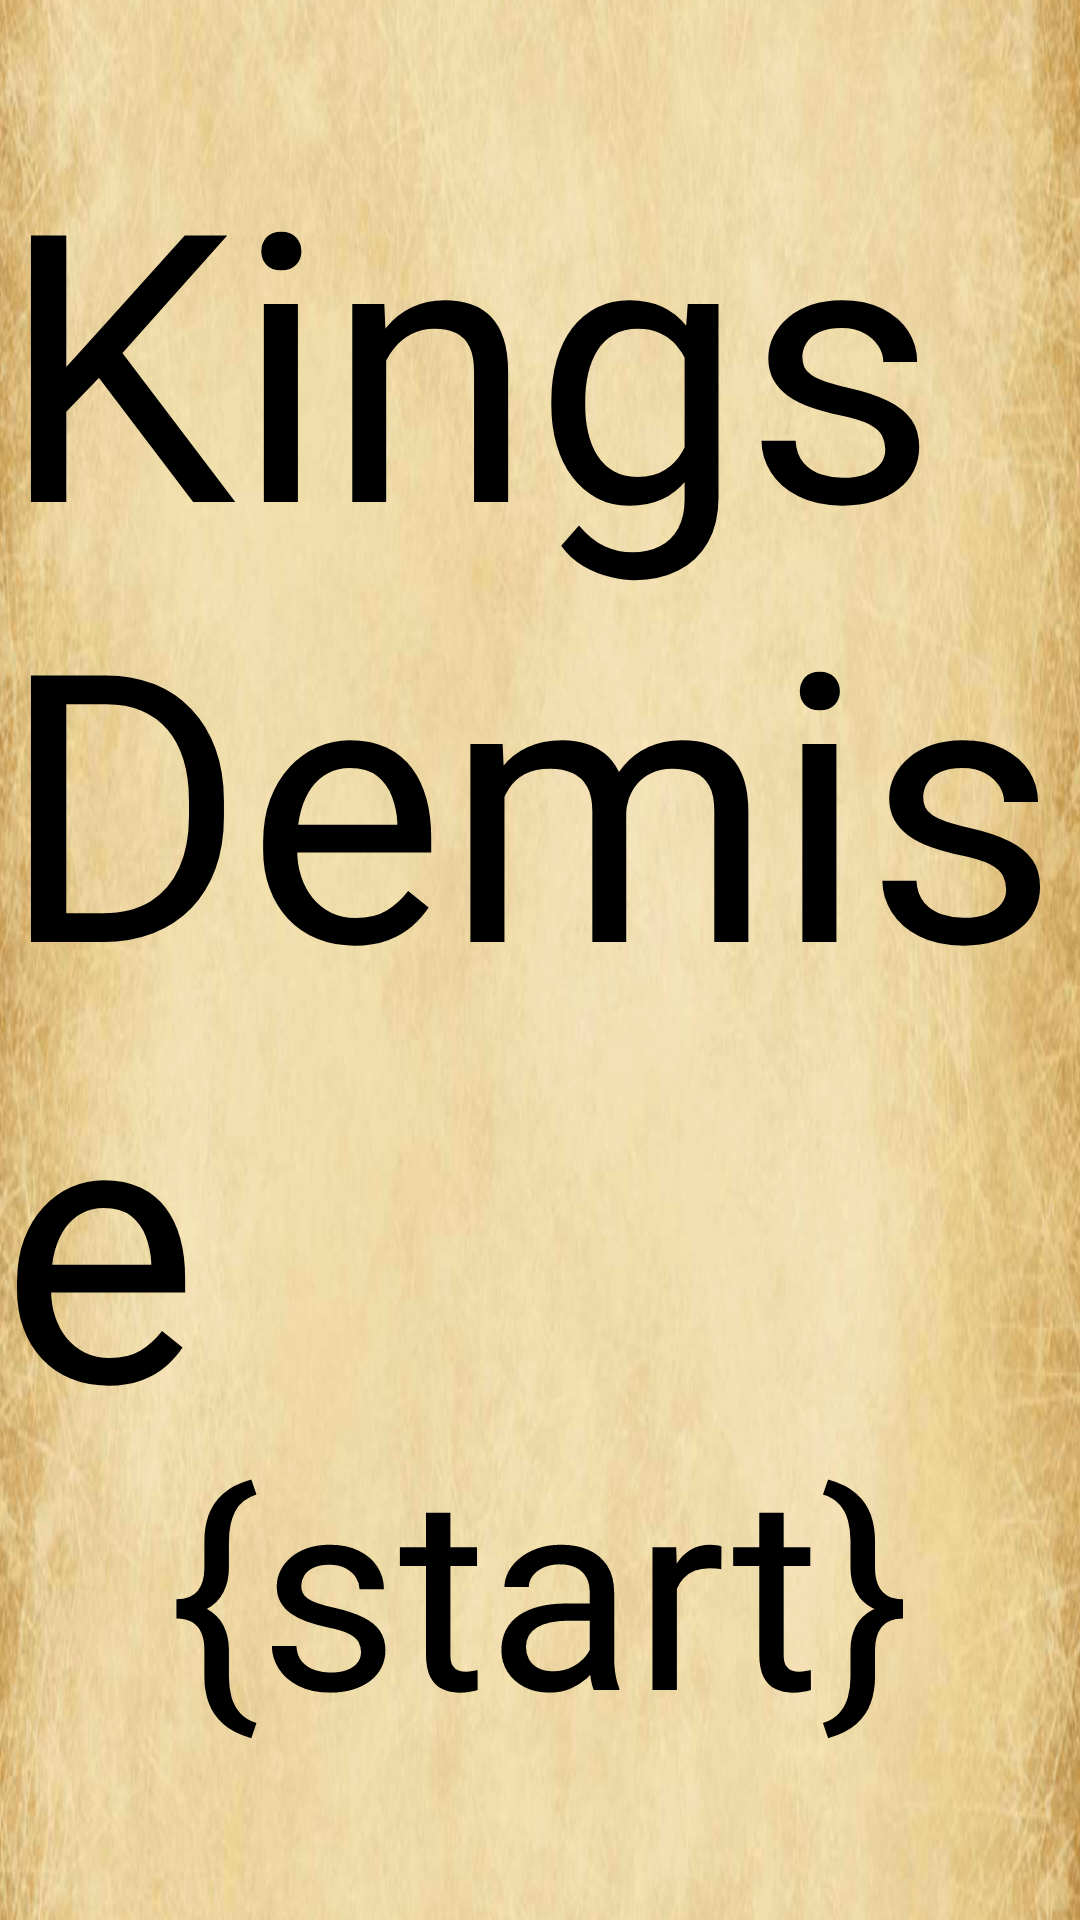

Write the Android layout XML for this screen, with the resource values it uses.
<!-- AndroidManifest.xml: application theme AppTheme -->
<!-- res/layout/activity_main.xml -->
<?xml version="1.0" encoding="utf-8"?>
<android.support.constraint.ConstraintLayout xmlns:android="http://schemas.android.com/apk/res/android"
    xmlns:app="http://schemas.android.com/apk/res-auto"
    xmlns:tools="http://schemas.android.com/tools"
    android:layout_width="fill_parent"
    android:layout_height="fill_parent"
    tools:context=".MainActivity"
    android:background="@drawable/titlescreen">

    <TextView
        android:id="@+id/headline"
        android:layout_width="wrap_content"
        android:layout_height="wrap_content"
        android:layout_marginTop="35dp"
        android:text="Kings Demise"
        android:textColor="@color/black"
        android:textSize="125sp"
        app:layout_constraintLeft_toLeftOf="parent"
        app:layout_constraintRight_toRightOf="parent"
        app:layout_constraintTop_toTopOf="parent" />


    <TextView
        android:id="@+id/savedName"
        android:layout_width="wrap_content"
        android:layout_height="43dp"
        android:layout_marginBottom="176dp"
        android:clickable="true"
        android:text=""
        android:textColor="@color/black"
        android:textSize="30dp"
        app:layout_constraintBottom_toBottomOf="parent"
        app:layout_constraintHorizontal_bias="0.501"
        app:layout_constraintLeft_toLeftOf="parent"
        app:layout_constraintRight_toRightOf="parent" />


    <TextView
        android:id="@+id/start"
        android:layout_width="wrap_content"
        android:layout_height="wrap_content"
        android:layout_marginBottom="52dp"
        android:clickable="true"
        android:onClick="start"
        android:text="{start}"
        android:textColor="@color/black"
        android:textSize="90sp"
        app:layout_constraintBottom_toBottomOf="parent"
        app:layout_constraintLeft_toLeftOf="parent"
        app:layout_constraintRight_toRightOf="parent" />

</android.support.constraint.ConstraintLayout>
<!-- resources referenced by this layout -->
<resources>
  <color name="black">#000000</color>
  <!-- drawable titlescreen: png bitmap (drawable, 677501 bytes) -->
  <style name="AppTheme" parent="Theme.AppCompat.Light.NoActionBar">
          
          <item name="colorPrimary">@color/colorPrimary</item>
          <item name="colorPrimaryDark">@color/colorPrimaryDark</item>
          <item name="colorAccent">@color/colorAccent</item>
      </style>
  <color name="colorPrimary">#3F51B5</color>
  <color name="colorPrimaryDark">#CCB06E</color>
  <color name="colorAccent">#FF4081</color>
</resources>
